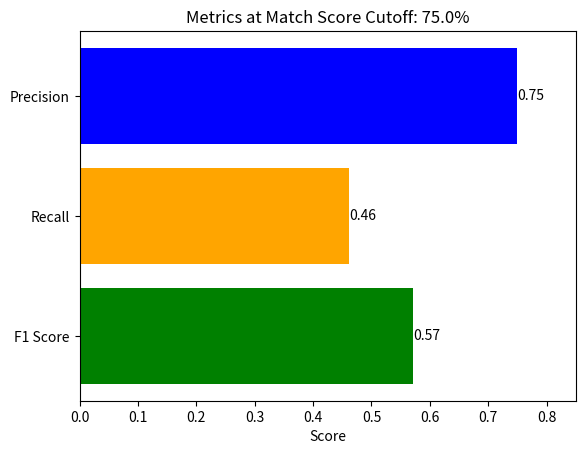

This figure's Python source:
import matplotlib.pyplot as plt
import numpy as np

def plot_metrics(cutoff, precision, recall, f1_score):
    # Data
    metrics = ['Precision', 'Recall', 'F1 Score']
    values = [precision, recall, f1_score]

    # Create figure and axis
    fig, ax = plt.subplots()

    # Create a horizontal bar plot
    y_pos = np.arange(len(metrics))
    ax.barh(y_pos, values, align='center', color=['blue', 'orange', 'green'])

    # Annotate bars with values
    for i, v in enumerate(values):
        ax.text(v, i, f'{v:.2f}', color='black', va='center')

    # Set the labels and title
    ax.set_yticks(y_pos)
    ax.set_yticklabels(metrics)
    ax.set_xlabel('Score')
    ax.set_title(f'Metrics at Match Score Cutoff: {cutoff*100}%')

    # Extend x-axis limit to accommodate text annotation
    ax.set_xlim([0, max(values) + 0.1])

    # Invert y-axis
    ax.invert_yaxis()

    # Show the plot
    plt.show()

# Call the function
plot_metrics(0.75, 0.75, 0.46153846153846156, 0.5714285714285714)
